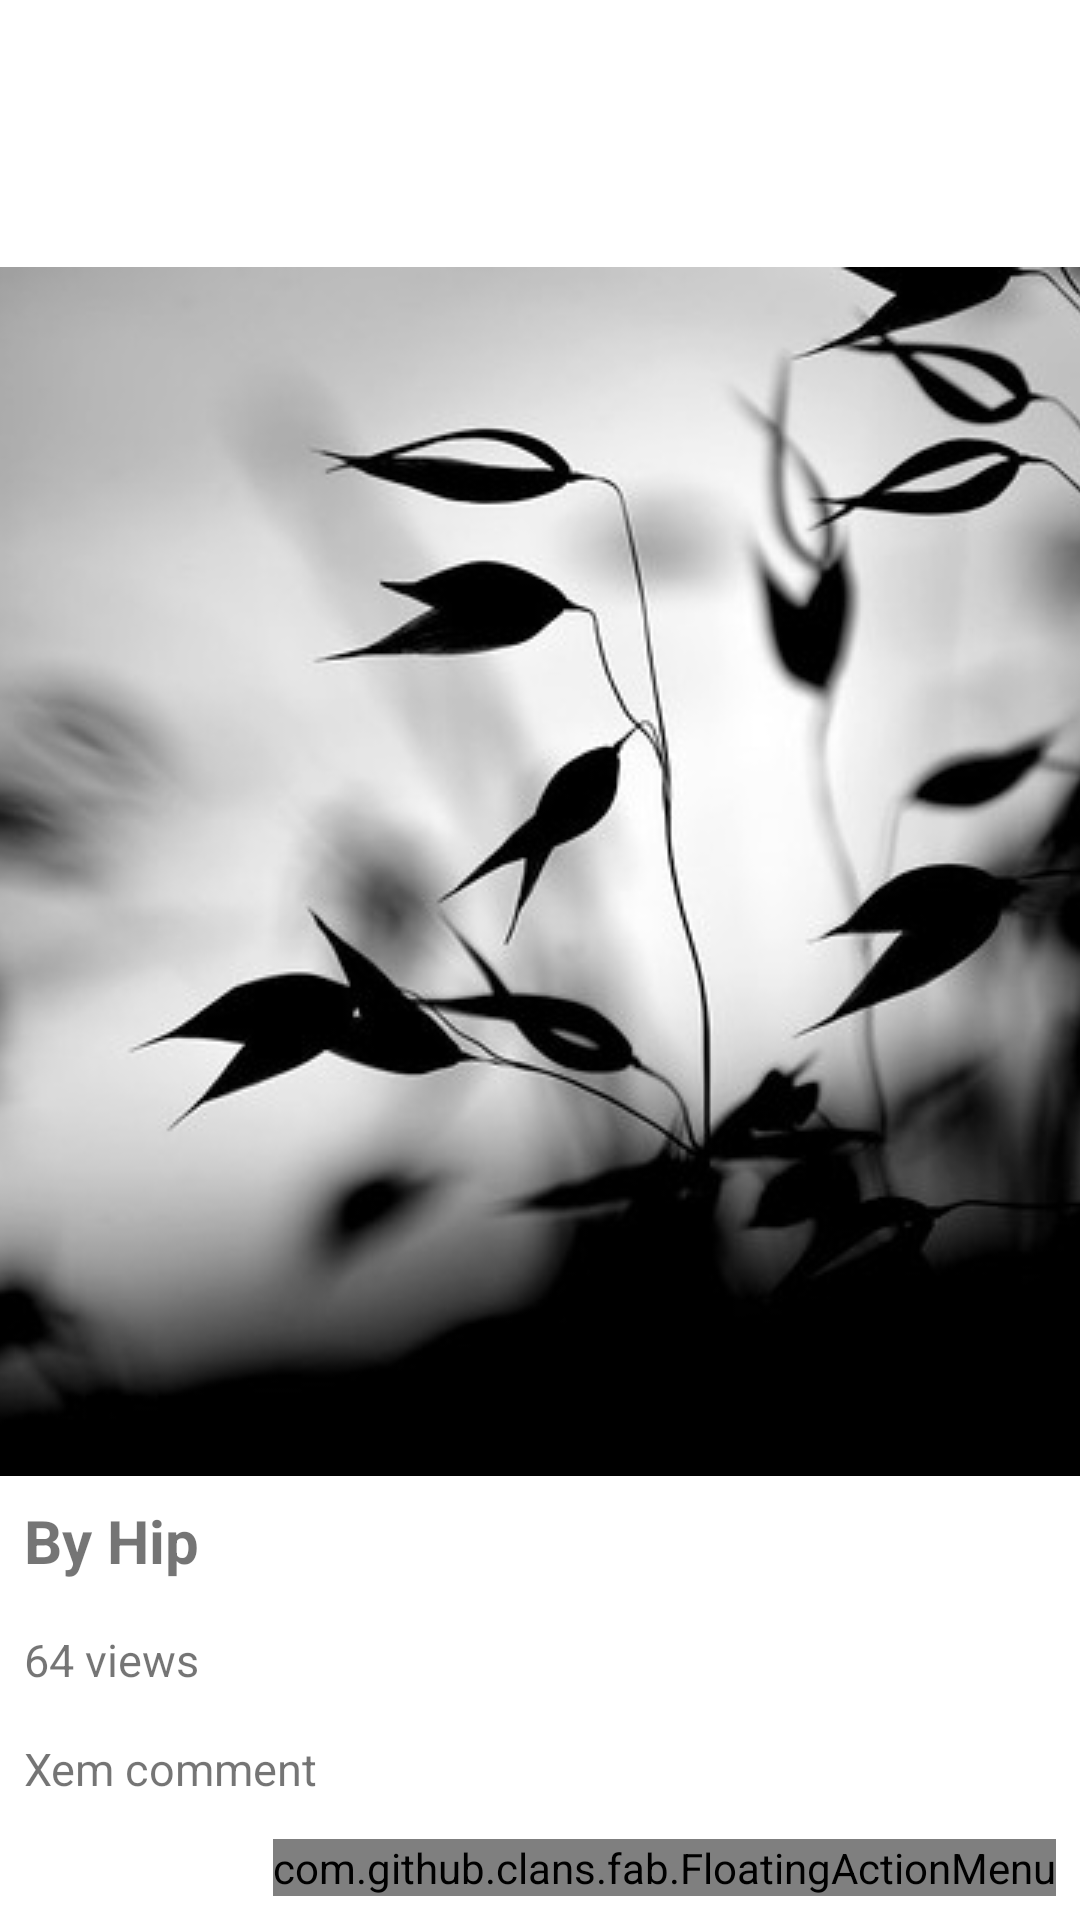

Here is an Android app screen rendered from its layout file. Give the layout XML and the strings, colors and styles it references.
<!-- AndroidManifest.xml: application theme Theme.RetrofitFlickrAPI -->
<!-- res/layout/activity_detail.xml -->
<?xml version="1.0" encoding="utf-8"?>
<androidx.constraintlayout.widget.ConstraintLayout xmlns:android="http://schemas.android.com/apk/res/android"
    xmlns:app="http://schemas.android.com/apk/res-auto"
    xmlns:tools="http://schemas.android.com/tools"
    android:layout_width="match_parent"
    android:layout_height="match_parent"
    tools:context=".DetailActivity"

    >


    <ImageView

        android:id="@+id/imgDetail"
        android:layout_width="match_parent"
        android:layout_height="wrap_content"
        android:scaleType="centerCrop"
        android:src="@drawable/imgfli"
        app:layout_constraintBottom_toBottomOf="parent"
        app:layout_constraintHorizontal_bias="0.0"
        app:layout_constraintLeft_toLeftOf="parent"
        app:layout_constraintRight_toRightOf="parent"
        app:layout_constraintTop_toTopOf="parent"
        app:layout_constraintVertical_bias="0.375" />

    <TextView
        android:padding="8dp"
        android:id="@+id/txttacGia"
        android:layout_width="wrap_content"
        android:layout_height="wrap_content"
        android:paddingTop="10dp"
        android:text="By Hip"
        android:textSize="20dp"
        android:textStyle="bold"
        app:layout_constraintHorizontal_bias="0.0"
        app:layout_constraintLeft_toLeftOf="parent"
        app:layout_constraintRight_toRightOf="parent"
        app:layout_constraintTop_toBottomOf="@+id/imgDetail" />

    <com.github.clans.fab.FloatingActionMenu
        android:id="@+id/floatingActionMenu"
        android:layout_width="wrap_content"
        android:layout_height="wrap_content"
        android:layout_alignParentEnd="true"
        android:layout_alignParentRight="true"
        android:layout_alignParentBottom="true"
        android:layout_gravity="right"
        android:layout_margin="8dp"
        android:layout_marginEnd="8dp"
        android:layout_marginRight="8dp"
        android:layout_marginBottom="8dp"
        app:layout_constraintBottom_toBottomOf="parent"
        app:layout_constraintEnd_toEndOf="parent"
        app:menu_openDirection="up">
        <com.github.clans.fab.FloatingActionButton
            android:id="@+id/setWalpaper"
            android:layout_width="wrap_content"
            android:layout_height="wrap_content"
            android:src="@drawable/ic_wallpaper"
            app:fab_colorPressed="#000000"
            app:fab_label="Đặt hình nền ngay"
            app:fab_size="mini" />

        <com.github.clans.fab.FloatingActionButton
            android:id="@+id/dowload1"
            android:layout_width="wrap_content"
            android:layout_height="wrap_content"
            android:src="@drawable/ic_dowload"
            app:fab_colorPressed="#000000"
            app:fab_label="share on facebook"
            app:fab_size="mini" />

        <com.github.clans.fab.FloatingActionButton
            android:id="@+id/dowload2"
            android:layout_width="wrap_content"
            android:layout_height="wrap_content"
            android:src="@drawable/ic_dowload"
            app:fab_colorPressed="#000000"
            app:fab_label="share on facebook"
            app:fab_size="mini" />

        <com.github.clans.fab.FloatingActionButton
            android:id="@+id/dowload3"
            android:layout_width="wrap_content"
            android:layout_height="wrap_content"
            android:src="@drawable/ic_dowload"
            app:fab_colorPressed="#000000"
            app:fab_label="share on facebook"
            app:fab_size="mini" />


    </com.github.clans.fab.FloatingActionMenu>

    <TextView
        android:padding="8dp"
        android:id="@+id/txtViews1"
        android:layout_width="wrap_content"
        android:layout_height="wrap_content"
        android:text="64 views"
        android:textSize="15dp"
        app:layout_constraintHorizontal_bias="0.0"
        app:layout_constraintLeft_toLeftOf="parent"
        app:layout_constraintRight_toRightOf="parent"
        app:layout_constraintTop_toBottomOf="@+id/txttacGia" />

    <TextView
        android:onClick="openlistComment"
        android:id="@+id/txtComments"
        android:layout_width="wrap_content"
        android:layout_height="wrap_content"
        android:padding="8dp"
        android:text="Xem comment"
        android:textSize="15dp"
        app:layout_constraintHorizontal_bias="0.0"
        app:layout_constraintLeft_toLeftOf="parent"
        app:layout_constraintRight_toRightOf="parent"

        app:layout_constraintTop_toBottomOf="@+id/txtViews1" />


</androidx.constraintlayout.widget.ConstraintLayout>
<!-- resources referenced by this layout -->
<resources>
  <!-- drawable ic_wallpaper (drawable) -->
  <vector android:height="24dp" android:tint="#FAF7F7"
      android:viewportHeight="24" android:viewportWidth="24"
      android:width="24dp" xmlns:android="http://schemas.android.com/apk/res/android">
      <path android:fillColor="@android:color/white" android:pathData="M4,4h7L11,2L4,2c-1.1,0 -2,0.9 -2,2v7h2L4,4zM10,13l-4,5h12l-3,-4 -2.03,2.71L10,13zM17,8.5c0,-0.83 -0.67,-1.5 -1.5,-1.5S14,7.67 14,8.5s0.67,1.5 1.5,1.5S17,9.33 17,8.5zM20,2h-7v2h7v7h2L22,4c0,-1.1 -0.9,-2 -2,-2zM20,20h-7v2h7c1.1,0 2,-0.9 2,-2v-7h-2v7zM4,13L2,13v7c0,1.1 0.9,2 2,2h7v-2L4,20v-7z"/>
  </vector>
  <!-- drawable imgfli: jpg bitmap (drawable, 36938 bytes) -->
  <style name="Theme.RetrofitFlickrAPI" parent="Theme.MaterialComponents.DayNight.DarkActionBar">
          
          <item name="colorPrimary">@color/purple_500</item>
          <item name="colorPrimaryVariant">@color/purple_700</item>
          <item name="colorOnPrimary">@color/white</item>
          
          <item name="colorSecondary">@color/teal_200</item>
          <item name="colorSecondaryVariant">@color/teal_700</item>
          <item name="colorOnSecondary">@color/black</item>
          
          <item name="android:statusBarColor" tools:targetApi="l">?attr/colorPrimaryVariant</item>
          
      </style>
  <!-- not gathered from this repository: default colours our renderer supplied (Android Studio template values) -->
  <color name="purple_500">#FF6200EE</color>
  <color name="purple_700">#FF3700B3</color>
  <color name="teal_200">#FF03DAC5</color>
  <color name="teal_700">#FF018786</color>
  <color name="black">#FF000000</color>
  <color name="white">#FFFFFFFF</color>
</resources>
